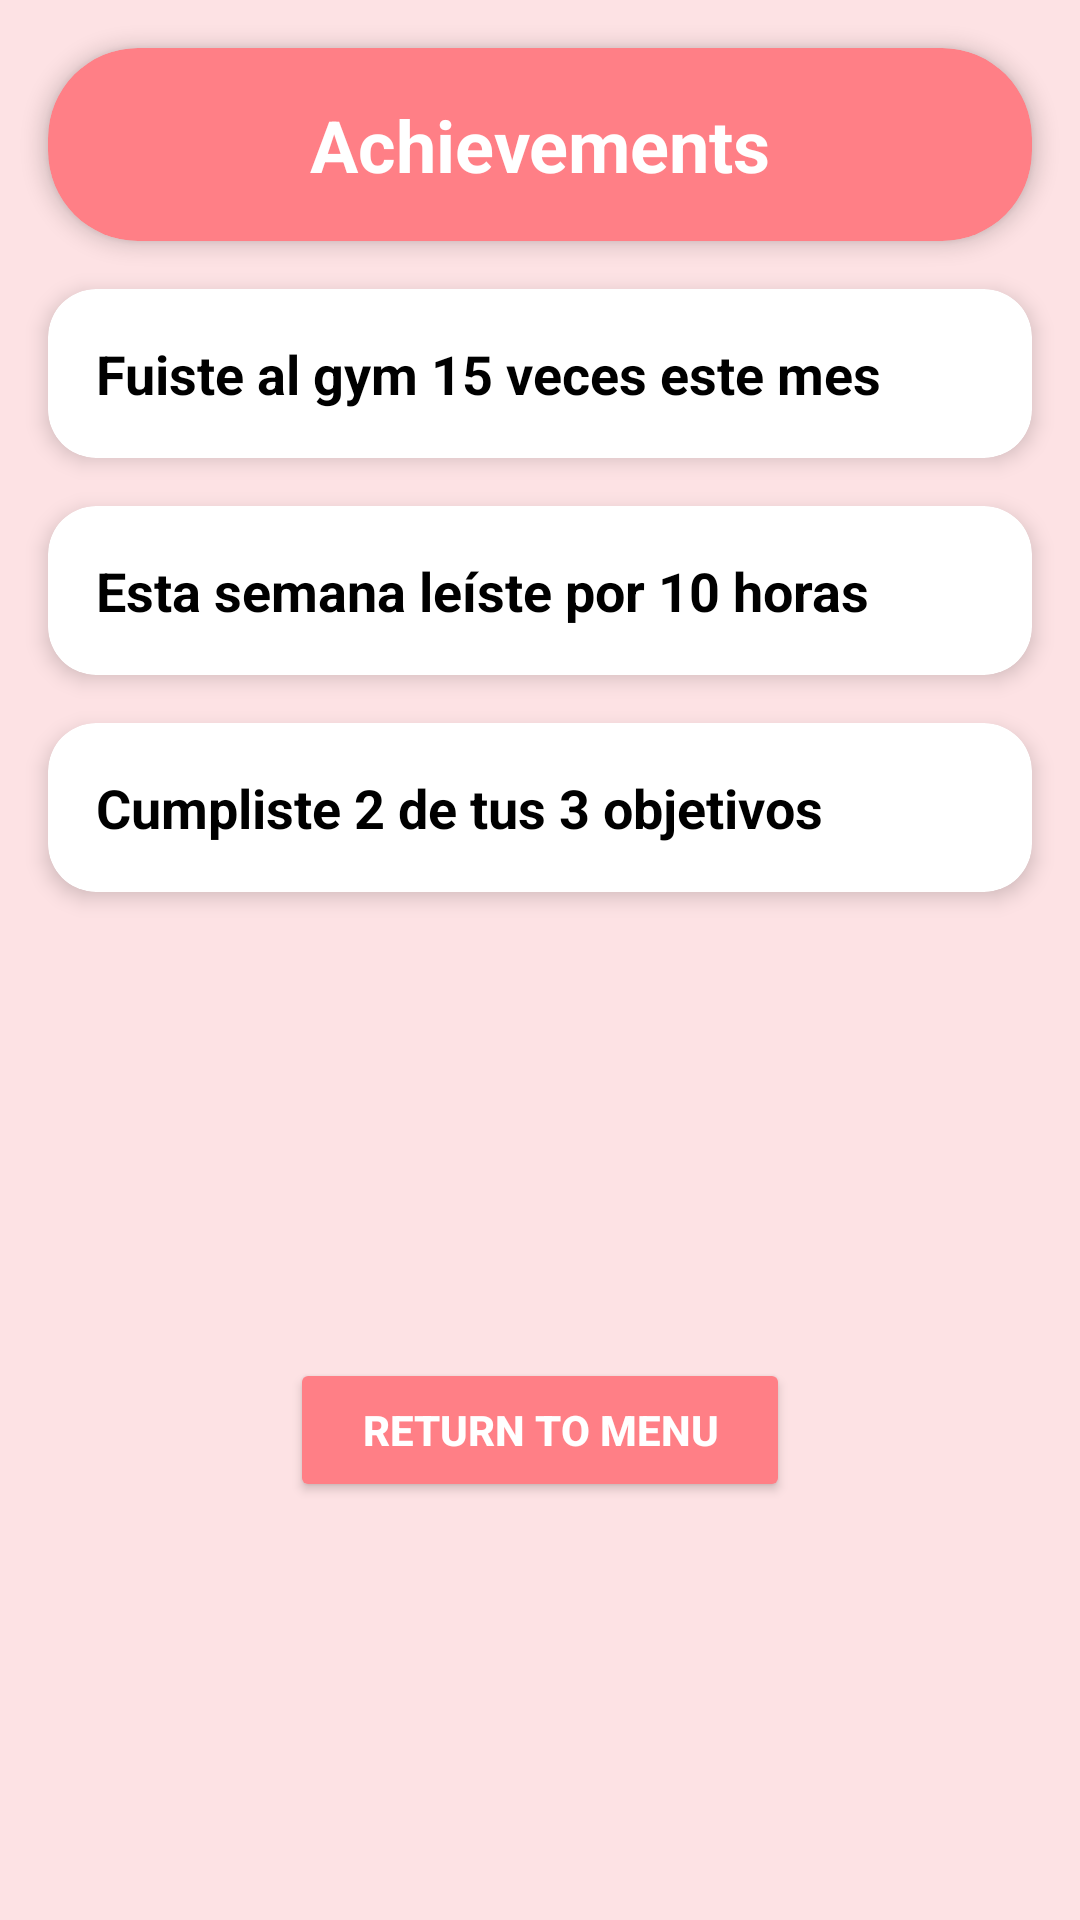

Here is an Android app screen rendered from its layout file. Give the layout XML and the strings, colors and styles it references.
<!-- AndroidManifest.xml: application theme Theme.CumbiaCoders -->
<!-- res/layout/activity_trying_to_save.xml -->
<?xml version="1.0" encoding="utf-8"?>
<androidx.constraintlayout.widget.ConstraintLayout
    xmlns:android="http://schemas.android.com/apk/res/android"
    xmlns:app="http://schemas.android.com/apk/res-auto"
    xmlns:tools="http://schemas.android.com/tools"
    android:layout_width="match_parent"
    android:layout_height="match_parent"
    android:background="#FDE2E4"
    tools:context=".AchievementsActivity">

    <androidx.cardview.widget.CardView
        android:id="@+id/cardTitleAchievements"
        android:layout_width="0dp"
        android:layout_height="wrap_content"
        android:layout_margin="16dp"
        app:cardCornerRadius="30dp"
        app:cardElevation="4dp"
        app:cardBackgroundColor="#FF7F86"
        app:layout_constraintTop_toTopOf="parent"
        app:layout_constraintStart_toStartOf="parent"
        app:layout_constraintEnd_toEndOf="parent">

        <TextView
            android:layout_width="match_parent"
            android:layout_height="wrap_content"
            android:paddingHorizontal="16dp"
            android:paddingVertical="16dp"
            android:text="Achievements"
            android:textColor="#FFFFFF"
            android:textSize="24sp"
            android:textStyle="bold"
            android:gravity="center" />
    </androidx.cardview.widget.CardView>

    
    <androidx.cardview.widget.CardView
        android:id="@+id/cardAchievement1"
        android:layout_width="0dp"
        android:layout_height="wrap_content"
        android:layout_margin="16dp"
        app:cardCornerRadius="16dp"
        app:cardElevation="4dp"
        app:layout_constraintTop_toBottomOf="@id/cardTitleAchievements"
        app:layout_constraintStart_toStartOf="parent"
        app:layout_constraintEnd_toEndOf="parent">

        <TextView
            android:layout_width="match_parent"
            android:layout_height="wrap_content"
            android:padding="16dp"
            android:text="Fuiste al gym 15 veces este mes"
            android:textColor="#000000"
            android:textSize="18sp"
            android:textStyle="bold" />
    </androidx.cardview.widget.CardView>

    
    <androidx.cardview.widget.CardView
        android:id="@+id/cardAchievement2"
        android:layout_width="0dp"
        android:layout_height="wrap_content"
        android:layout_margin="16dp"
        app:cardCornerRadius="16dp"
        app:cardElevation="4dp"
        app:layout_constraintTop_toBottomOf="@id/cardAchievement1"
        app:layout_constraintStart_toStartOf="parent"
        app:layout_constraintEnd_toEndOf="parent">

        <TextView
            android:layout_width="match_parent"
            android:layout_height="wrap_content"
            android:padding="16dp"
            android:text="Esta semana leíste por 10 horas"
            android:textColor="#000000"
            android:textSize="18sp"
            android:textStyle="bold" />
    </androidx.cardview.widget.CardView>

    
    <androidx.cardview.widget.CardView
        android:id="@+id/cardAchievement3"
        android:layout_width="0dp"
        android:layout_height="wrap_content"
        android:layout_margin="16dp"
        app:cardCornerRadius="16dp"
        app:cardElevation="4dp"
        app:layout_constraintTop_toBottomOf="@id/cardAchievement2"
        app:layout_constraintStart_toStartOf="parent"
        app:layout_constraintEnd_toEndOf="parent">

        <TextView
            android:layout_width="match_parent"
            android:layout_height="wrap_content"
            android:padding="16dp"
            android:text="Cumpliste 2 de tus 3 objetivos"
            android:textColor="#000000"
            android:textSize="18sp"
            android:textStyle="bold" />
    </androidx.cardview.widget.CardView>

    <Button
        android:id="@+id/buttonReturnToMenu"
        android:layout_width="wrap_content"
        android:layout_height="wrap_content"
        android:layout_marginTop="16dp"
        android:backgroundTint="#FF7F86"
        android:paddingHorizontal="24dp"
        android:paddingVertical="8dp"
        android:text="Return to menu"
        android:textColor="#FFFFFF"
        android:textStyle="bold"
        app:layout_constraintTop_toBottomOf="@id/cardAchievement3"
        app:layout_constraintBottom_toBottomOf="parent"
        app:layout_constraintStart_toStartOf="parent"
        app:layout_constraintEnd_toEndOf="parent" />

</androidx.constraintlayout.widget.ConstraintLayout>
<!-- resources referenced by this layout -->
<resources>
  <style name="Theme.CumbiaCoders" parent="Base.Theme.CumbiaCoders" />
  <style name="Base.Theme.CumbiaCoders" parent="Theme.Material3.DayNight.NoActionBar">
          
          
      </style>
</resources>
